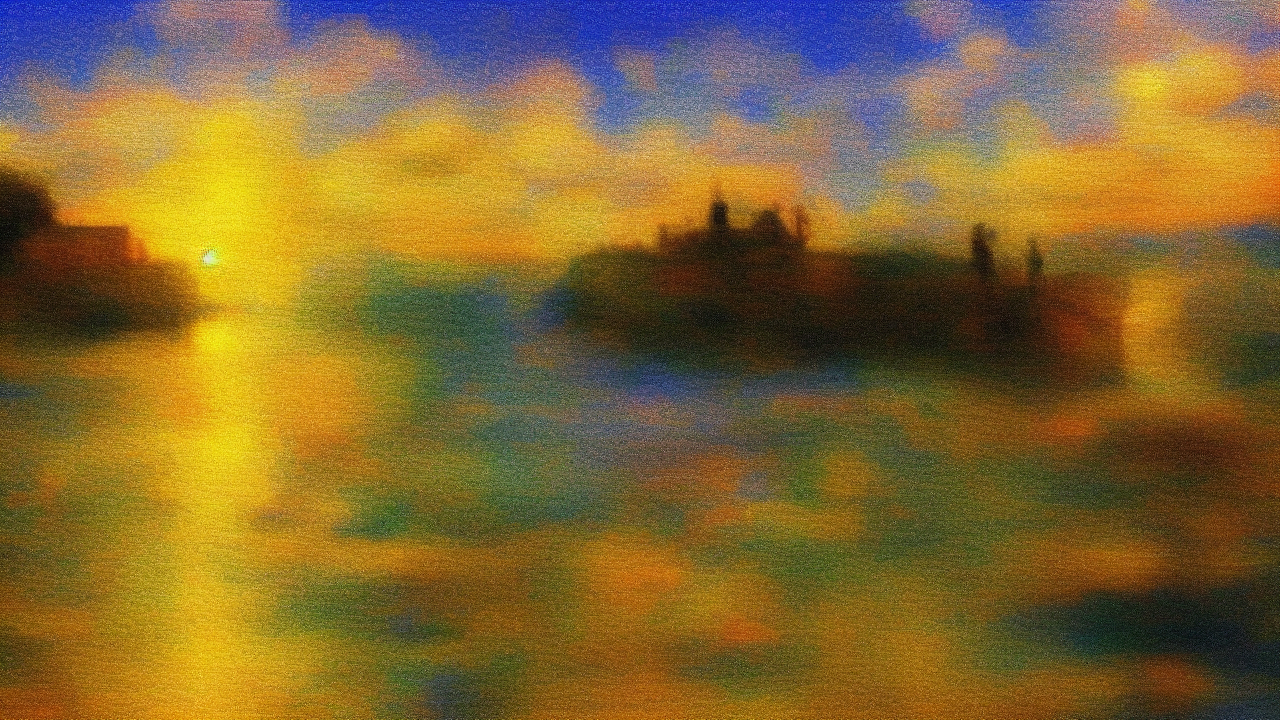
Generation parameters embedded in this image by AUTOMATIC1111 Stable Diffusion web UI or a fork of it (Forge, ...) (PNG 'parameters' text chunk):
impressionist style, A impressionist scene illustrating the biblical theme of light, high quality, cinematic detail
Steps: 25, Sampler: Euler a, Schedule type: Automatic, CFG scale: 7.0, Seed: 175891259, Size: 1280x720, Model hash: 6ce0161689, Model: v1-5-pruned-emaonly, Version: v1.10.1